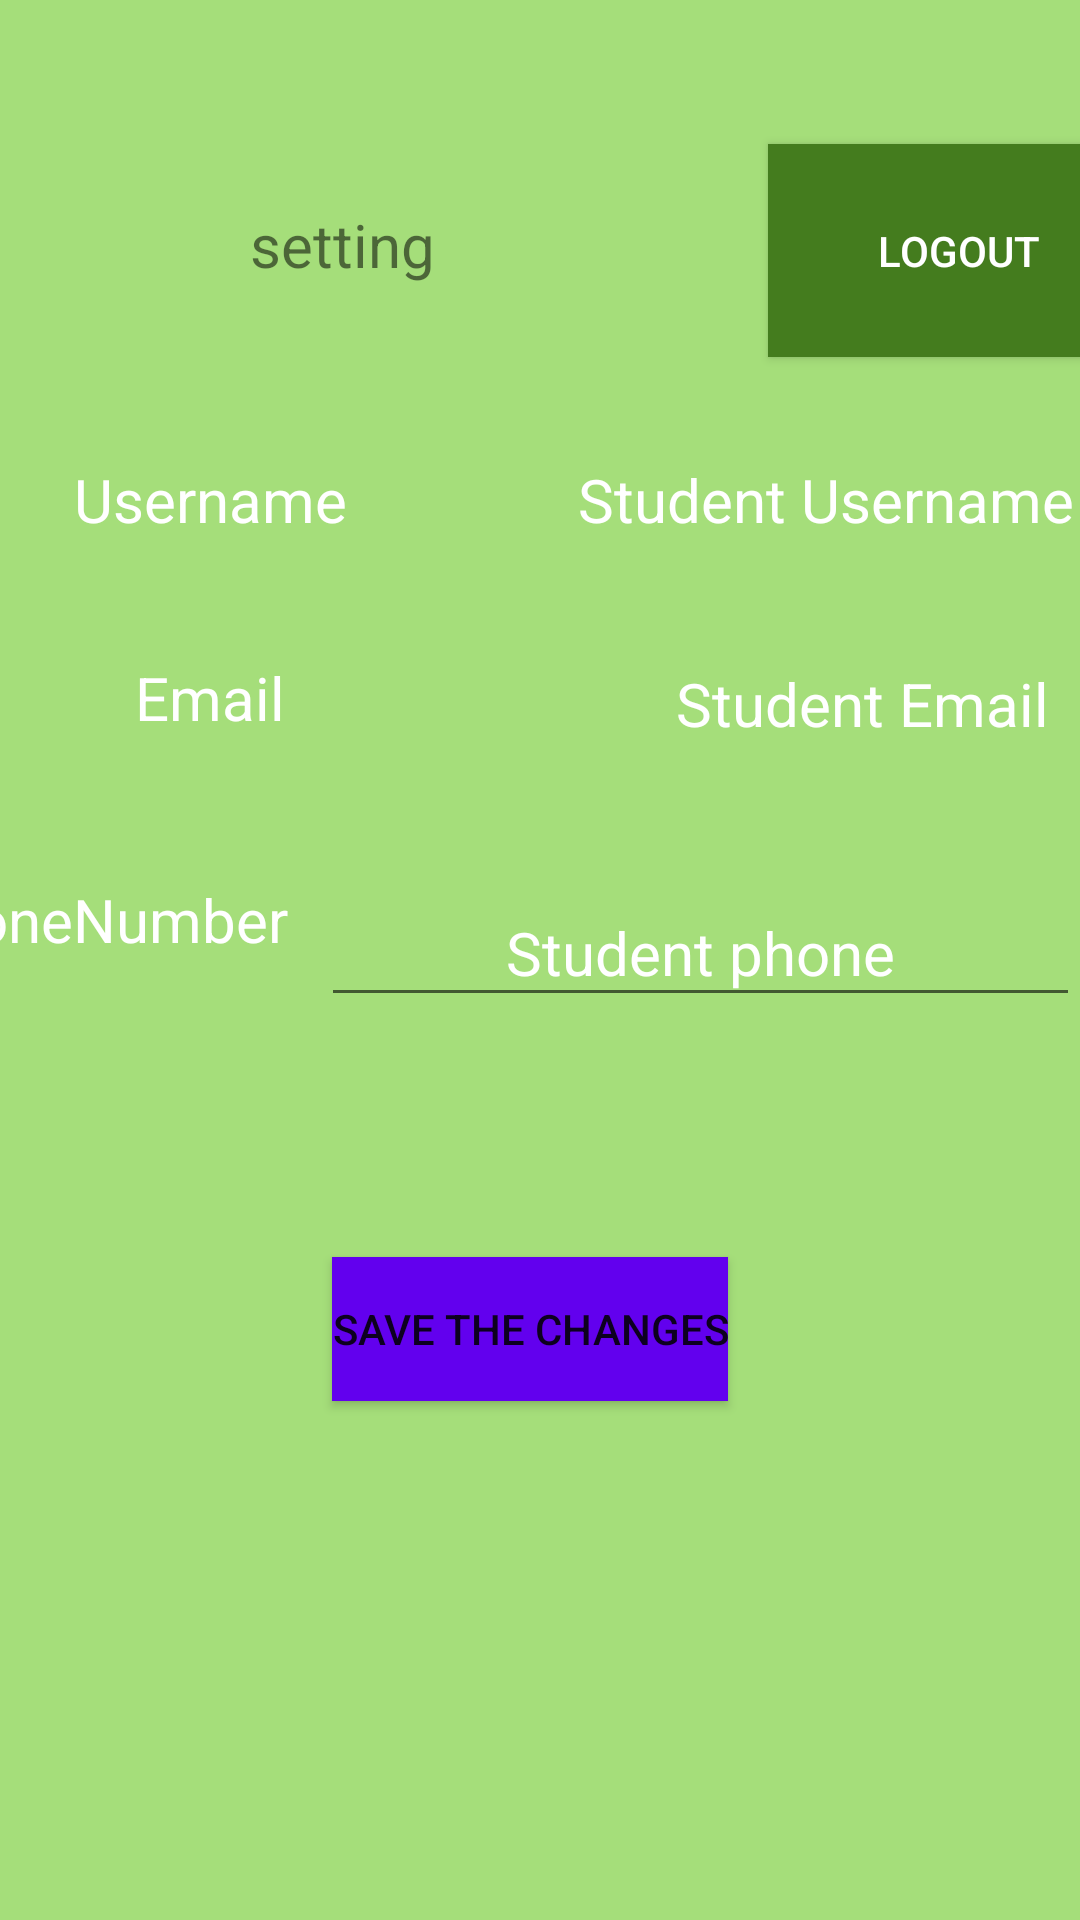

Here is an Android app screen rendered from its layout file. Give the layout XML and the strings, colors and styles it references.
<!-- AndroidManifest.xml: application theme Theme.HealthBoost -->
<!-- res/layout/fragment_setting_student.xml -->
<?xml version="1.0" encoding="utf-8"?>
<androidx.constraintlayout.widget.ConstraintLayout xmlns:android="http://schemas.android.com/apk/res/android"
    xmlns:app="http://schemas.android.com/apk/res-auto"
    xmlns:tools="http://schemas.android.com/tools"
    android:layout_width="match_parent"
    android:layout_height="match_parent"
    android:background="#a5de7a"
    tools:context=".studentUi.setting.SettingFragment">


    <TextView
        android:id="@+id/text_setting"
        android:layout_width="196dp"
        android:layout_height="41dp"
        android:layout_marginStart="16dp"
        android:layout_marginTop="68dp"
        android:text="setting"
        android:textAlignment="center"
        android:textSize="20sp"
        app:layout_constraintStart_toStartOf="parent"
        app:layout_constraintTop_toTopOf="parent" />

    <Button
        android:id="@+id/buttonLogout"
        android:layout_width="127dp"
        android:layout_height="71dp"
        android:layout_marginStart="44dp"
        android:layout_marginTop="48dp"
        android:background="#447c1e"
        android:text="logout"
        android:textColor="@color/white"
        app:layout_constraintEnd_toEndOf="parent"
        app:layout_constraintHorizontal_bias="0.0"
        app:layout_constraintStart_toEndOf="@+id/text_setting"
        app:layout_constraintTop_toTopOf="parent"
        tools:ignore="MissingConstraints" />

    <Button
       android:id="@+id/change_phone_number"
        android:layout_width="wrap_content"
        android:layout_height="wrap_content"
        android:layout_marginTop="80dp"
        android:text="Save the changes"
        android:background="@color/design_default_color_primary"
        style="@style/TextAppearance.AppCompat.Widget.Button"
        app:layout_constraintEnd_toEndOf="parent"
        app:layout_constraintHorizontal_bias="0.486"
        app:layout_constraintStart_toStartOf="parent"
        app:layout_constraintTop_toBottomOf="@+id/studentPhonenumberEditing" />

    <TextView
        android:id="@+id/email"
        android:layout_width="108dp"
        android:layout_height="46dp"
        android:layout_marginStart="16dp"
        android:layout_marginTop="20dp"
        android:text="Email"
        android:textAlignment="center"
        android:textColor="@color/white"
        android:textSize="20sp"
        app:layout_constraintStart_toStartOf="parent"
        app:layout_constraintTop_toBottomOf="@+id/username" />

    <TextView
        android:id="@+id/username"
        android:layout_width="108dp"
        android:layout_height="46dp"
        android:layout_marginStart="16dp"
        android:layout_marginTop="44dp"
        android:text="Username"
        android:textAlignment="center"
        android:textColor="@color/white"
        android:textSize="20sp"
        app:layout_constraintStart_toStartOf="parent"
        app:layout_constraintTop_toBottomOf="@+id/text_setting" />

    <TextView
        android:id="@+id/studentUsernameEditing"
        android:layout_width="279dp"
        android:layout_height="48dp"
        android:layout_marginStart="12dp"
        android:layout_marginTop="44dp"
        android:text="Student Username"
        android:textAlignment="center"
        android:textColor="@color/white"
        android:textSize="20sp"
        app:layout_constraintStart_toEndOf="@+id/username"
        app:layout_constraintTop_toBottomOf="@+id/text_setting" />

    <TextView
        android:id="@+id/studentEmailEditing"
        android:layout_width="279dp"
        android:layout_height="48dp"
        android:layout_marginStart="24dp"
        android:layout_marginTop="20dp"
        android:text="Student Email"
        android:textAlignment="center"
        android:textColor="@color/white"
        android:textSize="20sp"
        app:layout_constraintStart_toEndOf="@+id/email"
        app:layout_constraintTop_toBottomOf="@+id/studentUsernameEditing" />

    <TextView
        android:id="@+id/phoneNumber"
        android:layout_width="135dp"
        android:layout_height="42dp"
        android:layout_marginTop="28dp"
        android:layout_marginEnd="8dp"
        android:text="PhoneNumber"
        android:textAlignment="center"
        android:textColor="@color/white"
        android:textSize="20sp"
        app:layout_constraintEnd_toStartOf="@+id/studentPhonenumberEditing"
        app:layout_constraintTop_toBottomOf="@+id/email" />

    <EditText
        android:id="@+id/studentPhonenumberEditing"
        android:layout_width="253dp"
        android:layout_height="46dp"
        android:layout_marginTop="24dp"
        android:text="Student phone"
        android:textAlignment="center"
        android:textColor="@color/white"
        android:textSize="20sp"
        app:layout_constraintEnd_toEndOf="parent"
        app:layout_constraintTop_toBottomOf="@+id/studentEmailEditing" />


</androidx.constraintlayout.widget.ConstraintLayout>
<!-- resources referenced by this layout -->
<resources>
  <color name="white">#FFFFFFFF</color>
  <style name="Theme.HealthBoost" parent="Theme.AppCompat.Light.DarkActionBar">
          
          <item name="colorPrimary">@color/purple_500</item>
          <item name="colorPrimaryDark">@color/purple_700</item>
          <item name="colorAccent">@color/teal_200</item>
          
      </style>
  <color name="purple_500">#FF6200EE</color>
  <color name="purple_700">#FF3700B3</color>
  <color name="teal_200">#FF03DAC5</color>
</resources>
